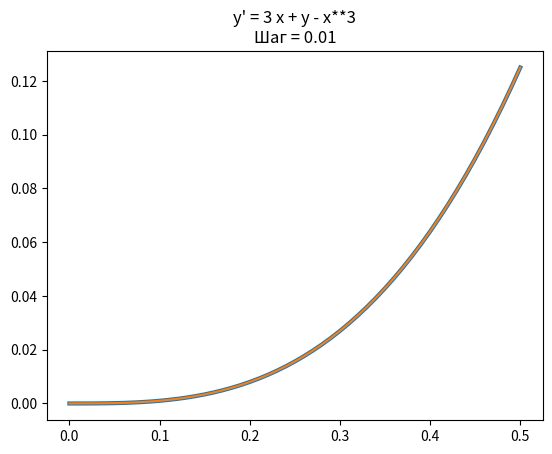
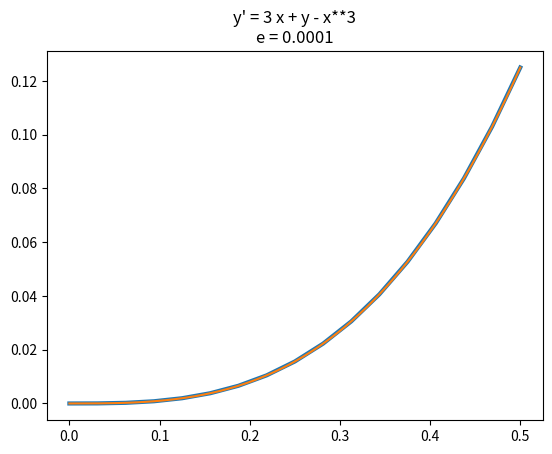
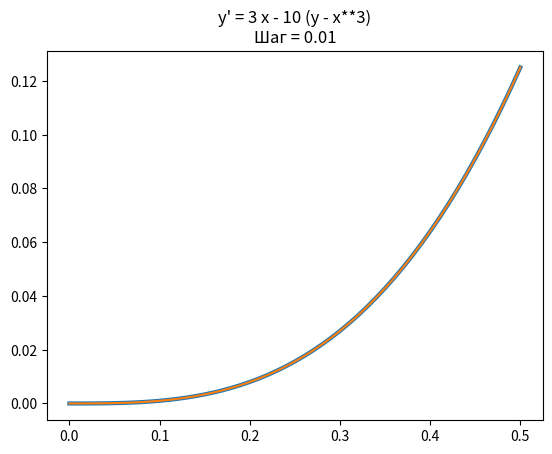
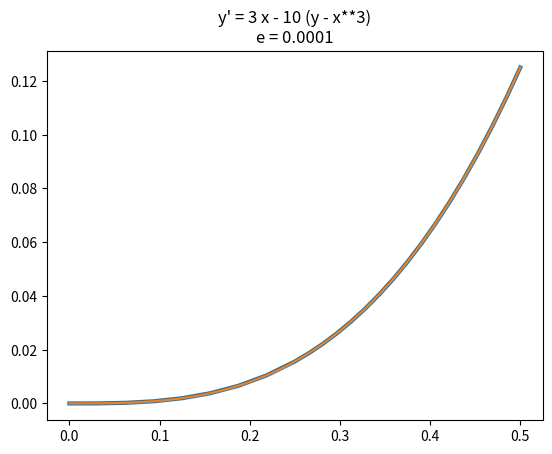

These figures' Python source, in order:
import numpy as np

def calc_k(equ_system, x, y, h) :
    k1 = np.array([h * f(x, *y) for f in equ_system])

    tmp_y, tmp_x = y+k1/2, x+h/2
    k2 = np.array([h * f(tmp_x, *tmp_y) for f in equ_system])

    tmp_y = y+k2/2
    k3 = np.array([h * f(tmp_x, *tmp_y) for f in equ_system])

    tmp_y, tmp_x = y+k3, x+h
    k4 = np.array([h * f(tmp_x, *tmp_y) for f in equ_system])

    return k1, k2, k3, k4

def runge_kutta_method(equ_system, y0:np, a, b, h):
    x = np.concatenate([np.arange(a, b, h), [b]])
    cur_y = y0.copy()
    result_y = [cur_y, ]

    for cur_x in x[:-1] :
        k1, k2, k3, k4 = calc_k(equ_system, cur_x, cur_y, h)
        k = (k1 + k2 * 2 + k3 * 2 + k4) / 6
        cur_y = cur_y + k
        result_y.append(cur_y)
    
    return x, result_y

def RK_auto_step(equ_system, y0:np, a, b, e) :
    def _calc_h(equ_system, b, cur_a, cur_y, e, h) :
        if cur_a + h > b : h = b - cur_a
        while True:
            k1, k2, k3, k4 = calc_k(equ_system, cur_a, cur_y, h)
            err = ((k1 - k2 - k3 + k4)*2/3).max()
            if err > e :
                h /= 2
            elif err <= e or h < H_MIN :
                return h, err

    H_MIN, E_MIN = (b-a)/10000,  e/2**5
    h = b-a
    cur_a, cur_y = a, y0.copy()
    result_x, result_y = [a], [cur_y, ]

    while cur_a < b :
        h, err = _calc_h(equ_system, b, cur_a, cur_y, e, h)
        _, new_y = runge_kutta_method(equ_system, result_y[-1], cur_a, cur_a+h, h)
        cur_a += h
        result_x.append(cur_a)
        result_y.append(new_y[-1])
        if err < E_MIN or h < H_MIN : h *= 2
    
    return result_x, result_y

def glob_err_norm(x_list, y_ll:np, system) :
    exact_y = np.array([[f(x) for f in system] for x in x_list], float)
    return np.abs((exact_y - y_ll)).max()









# ЛАБА САШИ СКОРРЕКТИРОВАННАЯ СЛЕГКА, ЧТОБЫ ЗАПУСКАТЬСЯ С ФУНКЦИЯМИ ДЛЯ ОЛЕГА
import math
import matplotlib.pyplot as plt
from datetime import datetime
def to_drow(x_list, y_all, a_b, exact_f_s, f_title) :
    fig, ax = plt.subplots()
    ax.set_title(f_title)

    for i in range(len(y_all[0])) :
        ax.plot(x_list, tuple(y[i] for y in y_all), linewidth = 3)
    
    ex_x_list = np.concatenate([np.arange(*a_b, 0.0001), [a_b[1]]])
    for f in exact_f_s :
        ax.plot(ex_x_list, tuple(map(f, ex_x_list)), label='reference')
    now = datetime.now()
    plt.show()
    #fig.savefig('plot/'+str(now.minute).zfill(2) + str(now.microsecond) + '.png', bbox_inches='tight')


def global_err_norm(x_list, all_y, ref_system) :
    all_ref_y = []
    for x in x_list :
        tmp = [f(x) for f in ref_system]
        all_ref_y.append(tmp)
    
    maxs = []
    for y_l, ref_y_l in zip(all_y, all_ref_y) :
        maxs.append(max(abs(y_l[i] - ref_y_l[i]) for i in range(len(y_l))))
    return max(maxs)

def main() :
    f_system_list = (
        [lambda x, y: 3 * x**2 + (y - x**3)],
        [lambda x, y: 3 * x**2 - 10 * (y - x**3)] #,
        # [lambda x, y1, y2: -2*y1 + 4*y2, lambda x, y1, y2: -y1 + 3*y2]

    )
    syst_title_list = (
        'y\' = 3 x + y - x**3',
        'y\' = 3 x - 10 (y - x**3)',
        'y1\'= -2*y1 + 4*y2 \ny2\'= -y1 + 3y2'
    )
    reference_f_s_list = (
        [lambda x: x**3],
        [lambda x: x**3],
        [lambda x: 4 * math.exp(-x) - math.exp(2 * x),
            lambda x: math.exp(-x) - math.exp(2 * x)]
    )
    a_b = (0, 0.5)

    h_list = (0.01, )
    #e_list = (0.1, 0.01, 0.001)
    e_list = (0.0001, )
    text = ''

    for system, ref_syst, syst_title in zip(f_system_list, reference_f_s_list, syst_title_list) :
        a, b = a_b
        y0_list = np.array(tuple(f(a) for f in ref_syst), float)

        # ПОСТОЯННЫЙ ШАГ
        text += syst_title + f'\tна интервале [{a}, {b}]\n' + 'Постоянный шаг: \n'
        for h in h_list :
            # Вычисления
            x_list, all_y = runge_kutta_method(system, y0_list, *(a_b), h)
            
            # Отрисовка
            title = syst_title + '\n' + f'Шаг = {h}'
            to_drow(x_list, all_y, a_b, ref_syst, title)

            # Вычисление нормы глобальной погрешности
            glob_e = glob_err_norm(x_list, all_y, ref_syst)
            # Вывод нормы г.п.
            text += f'\tШаг = {h}'.ljust(15) + f'Норма глоб.погр-ти = {glob_e : 0.10f}' + '\n'
        text += '\n'

        # АВТОМАТИЧЕСКИЙ ВЫБОР ШАГА
        text += syst_title + f'\tна интервале [{a}, {b}]\n' + 'Автоматический выбор шага: \n'
        for e in e_list:
            # Вычисления
            x_list, all_y = RK_auto_step(system, y0_list, a, b, e)

            # Отрисовка
            title = syst_title + '\n' + f'e = {e}'
            to_drow(x_list, all_y, a_b, ref_syst, title)

            # Вычисление нормы глобальной погрешности
            glob_e = glob_err_norm(x_list, all_y, ref_syst)
            # Вывод нормы г.п.
            text += f'\te = {e}'.ljust(15) + f'Норма глоб.погр-ти = {glob_e : 0.8f}' + '\n'

        text += '\n\n'

    with open('output13.txt', 'a', encoding='utf8') as file :
        file.write(text)

    print(text)

if __name__ == "__main__":
    main()
    # syst_title = 'u\' + 30u = 0'
    # system = [lambda x, y: -30 * y]
    # a, b = 0, 1
    # y0_list = [1]
    # h_list = [1/10, 1/11]

    # text = syst_title + f'\tна интервале [{a}, {b}]\n' + 'Постоянный шаг: \n'
    # for h in h_list :
    #     x_list, all_y = Runge_Kutta_methods(system, y0_list, (a,b), h)
        
    #     title = syst_title + '\n' + f'Шаг = {h}'
    #     to_drow(x_list, all_y, (a,b), [], title)

    # text += '\n'
    
    
    # with open('output13.txt', 'w', encoding='utf8') as file :
    #     file.write(text)

    # print(text)
